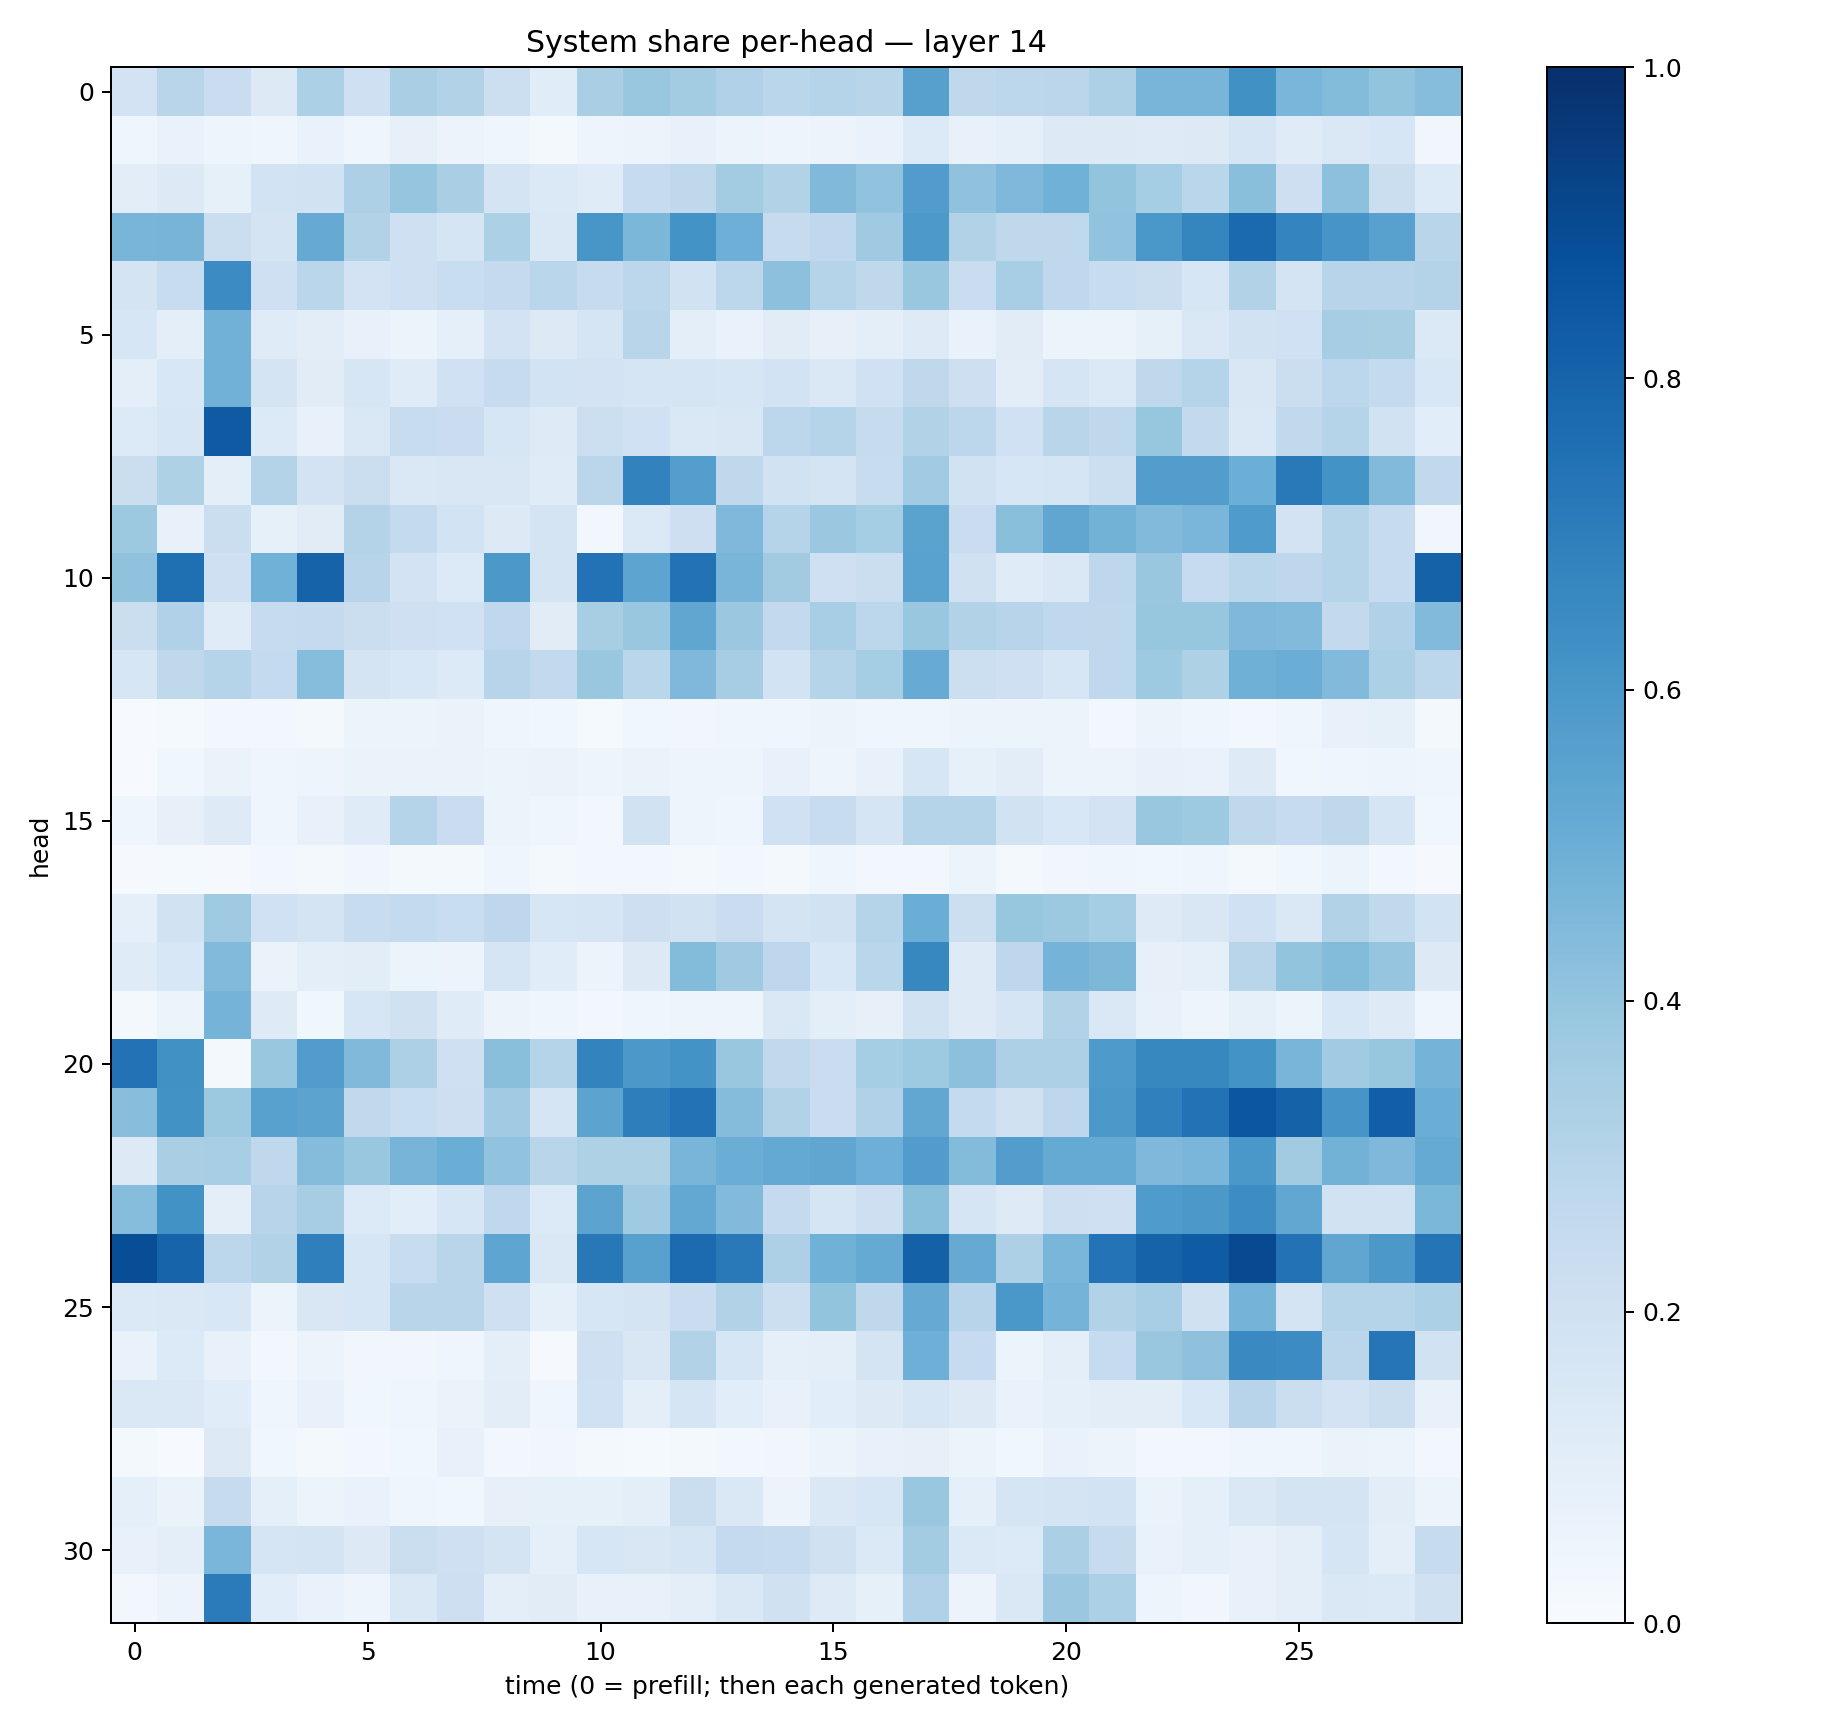

The data file committed next to this chart (first rows):
0.1806361, 0.2917649, 0.22698006, 0.13091381, 0.33108276, 0.20937566, 0.33633733, 0.3096047, 0.2186354, 0.11718011, 0.3361843, 0.3891201, 0.3590701, 0.3172295, 0.28760436, 0.30160594, 0.29139218, 0.56141347, 0.27303392, 0.2782873, 0.28269655, 0.3268962, 0.46642998, 0.46615812
0.04593, 0.06778, 0.04867, 0.04377, 0.06981, 0.04311, 0.0794, 0.05857, 0.04032, 0.02166, 0.04792, 0.05676, 0.07347, 0.06081, 0.04869, 0.05617, 0.06885, 0.1343, 0.07243, 0.09177, 0.1256, 0.1283, 0.1222, 0.1273
0.1028, 0.132, 0.08255, 0.1852, 0.191, 0.3267, 0.3967, 0.3368, 0.1755, 0.1398, 0.12, 0.2464, 0.2697, 0.3578, 0.3125, 0.449, 0.4037, 0.5745, 0.4093, 0.4515, 0.4882, 0.3986, 0.354, 0.2879
0.4666, 0.4699, 0.2193, 0.1765, 0.5129, 0.3147, 0.2042, 0.168, 0.3312, 0.1445, 0.605, 0.4587, 0.618, 0.4936, 0.2441, 0.2674, 0.3699, 0.592, 0.3117, 0.2711, 0.2732, 0.4047, 0.6011, 0.6701
0.1722, 0.241, 0.6446, 0.2078, 0.286, 0.1809, 0.2048, 0.2343, 0.2504, 0.2868, 0.2436, 0.2781, 0.1926, 0.2808, 0.4162, 0.3025, 0.2714, 0.3896, 0.2299, 0.3439, 0.2688, 0.2393, 0.2203, 0.159
0.158, 0.1012, 0.4814, 0.1205, 0.1044, 0.07733, 0.05319, 0.09285, 0.1835, 0.1303, 0.1672, 0.2926, 0.0967, 0.0678, 0.113, 0.08016, 0.09836, 0.1223, 0.06956, 0.1123, 0.06014, 0.05152, 0.08438, 0.1432
0.09487, 0.1534, 0.4813, 0.1788, 0.1117, 0.159, 0.1202, 0.2013, 0.2434, 0.187, 0.1817, 0.1658, 0.1699, 0.1597, 0.1842, 0.1453, 0.1993, 0.2708, 0.2146, 0.1043, 0.1707, 0.1395, 0.2703, 0.3045
0.1353, 0.1584, 0.8379, 0.1366, 0.07719, 0.1471, 0.237, 0.2289, 0.1564, 0.1235, 0.2183, 0.2028, 0.1451, 0.1487, 0.2811, 0.302, 0.2448, 0.3117, 0.2808, 0.1993, 0.2923, 0.2697, 0.3915, 0.2597
0.2236, 0.3221, 0.1005, 0.3064, 0.1806, 0.2244, 0.1432, 0.1523, 0.1507, 0.1209, 0.2823, 0.68, 0.5683, 0.2715, 0.1905, 0.1781, 0.2348, 0.3646, 0.1915, 0.1577, 0.1667, 0.2166, 0.5732, 0.571
0.3763, 0.07535, 0.2198, 0.08592, 0.1094, 0.3081, 0.2572, 0.1872, 0.132, 0.1776, 0.02975, 0.1397, 0.2124, 0.4498, 0.3047, 0.3801, 0.3522, 0.5488, 0.2287, 0.4227, 0.5319, 0.4781, 0.4415, 0.4614
0.4091, 0.7542, 0.2055, 0.4862, 0.804, 0.2964, 0.1802, 0.133, 0.5964, 0.1781, 0.7446, 0.5428, 0.7459, 0.4667, 0.3602, 0.2058, 0.2217, 0.552, 0.1957, 0.1186, 0.1457, 0.2765, 0.389, 0.2463
0.2204, 0.3169, 0.12, 0.2495, 0.2523, 0.2201, 0.2097, 0.2019, 0.2682, 0.1118, 0.3401, 0.3849, 0.5338, 0.3801, 0.2587, 0.3459, 0.2803, 0.386, 0.3131, 0.2943, 0.2678, 0.2697, 0.3944, 0.3934
0.1601, 0.2705, 0.2981, 0.2569, 0.4321, 0.1772, 0.1544, 0.1352, 0.296, 0.2587, 0.3854, 0.2862, 0.452, 0.348, 0.1868, 0.3038, 0.3531, 0.5083, 0.2174, 0.2098, 0.1613, 0.2681, 0.3727, 0.3234
0.005437, 0.01249, 0.02478, 0.02673, 0.02115, 0.05406, 0.05126, 0.06306, 0.03952, 0.03624, 0.01213, 0.03624, 0.03459, 0.04118, 0.04086, 0.05754, 0.04541, 0.04256, 0.0534, 0.05212, 0.05336, 0.02685, 0.05468, 0.04373
0.00529, 0.03582, 0.06347, 0.04063, 0.04721, 0.06337, 0.0653, 0.06449, 0.06159, 0.06292, 0.05043, 0.06627, 0.04725, 0.0486, 0.07521, 0.04828, 0.07702, 0.1567, 0.08495, 0.1053, 0.05454, 0.05155, 0.07526, 0.06824
0.0448, 0.07984, 0.1236, 0.04337, 0.07285, 0.1207, 0.2971, 0.227, 0.05282, 0.0455, 0.02909, 0.1888, 0.04778, 0.04003, 0.2014, 0.2362, 0.1718, 0.3006, 0.3032, 0.19, 0.1537, 0.1811, 0.3868, 0.3725
0.01124, 0.01385, 0.008953, 0.02942, 0.01688, 0.03337, 0.01783, 0.02068, 0.04405, 0.02158, 0.0247, 0.02409, 0.01613, 0.02575, 0.01702, 0.04405, 0.02513, 0.02624, 0.0543, 0.02304, 0.03511, 0.04408, 0.03791, 0.04265
0.08723, 0.1898, 0.3681, 0.1994, 0.1775, 0.2357, 0.2554, 0.2312, 0.2751, 0.1628, 0.1688, 0.2124, 0.1949, 0.2287, 0.1747, 0.1914, 0.3027, 0.5017, 0.2163, 0.3933, 0.3787, 0.3551, 0.1224, 0.1502
0.1207, 0.1534, 0.4419, 0.06412, 0.09751, 0.1032, 0.05203, 0.05571, 0.1696, 0.1139, 0.05538, 0.1297, 0.4414, 0.37, 0.2737, 0.1552, 0.2863, 0.6616, 0.1249, 0.2743, 0.4739, 0.4537, 0.07833, 0.09076
0.0166, 0.05176, 0.4756, 0.1247, 0.03683, 0.162, 0.1987, 0.1191, 0.05547, 0.04399, 0.02562, 0.04018, 0.04937, 0.04946, 0.1441, 0.09803, 0.081, 0.1878, 0.1233, 0.168, 0.3118, 0.1416, 0.07548, 0.05054
0.7431, 0.6261, 0.02244, 0.3868, 0.5776, 0.4485, 0.3278, 0.2076, 0.4223, 0.2997, 0.6789, 0.5946, 0.6186, 0.3831, 0.2634, 0.2287, 0.3533, 0.3721, 0.4171, 0.3263, 0.3279, 0.5889, 0.6621, 0.6622
0.4262, 0.6211, 0.3789, 0.5556, 0.5431, 0.2619, 0.2332, 0.2113, 0.367, 0.1645, 0.5445, 0.6962, 0.7429, 0.4372, 0.312, 0.2301, 0.3202, 0.529, 0.2577, 0.197, 0.2753, 0.5958, 0.6901, 0.7458
0.1298, 0.3385, 0.3463, 0.2702, 0.4358, 0.3854, 0.4697, 0.5038, 0.4059, 0.2893, 0.3213, 0.3207, 0.4653, 0.5018, 0.5211, 0.5346, 0.4936, 0.5754, 0.4403, 0.5703, 0.5186, 0.5159, 0.4496, 0.4622
0.4316, 0.623, 0.09535, 0.2967, 0.3479, 0.1329, 0.1062, 0.1617, 0.2677, 0.1365, 0.5435, 0.371, 0.5242, 0.4419, 0.2532, 0.1673, 0.2146, 0.4241, 0.1683, 0.1214, 0.2125, 0.2101, 0.5849, 0.5948
0.8864, 0.8002, 0.2809, 0.3129, 0.6938, 0.1609, 0.2383, 0.2898, 0.537, 0.1421, 0.7198, 0.556, 0.7728, 0.7152, 0.3271, 0.4876, 0.5192, 0.8109, 0.512, 0.3262, 0.4632, 0.7406, 0.8022, 0.8303
0.1404, 0.1413, 0.153, 0.05245, 0.1503, 0.1617, 0.2903, 0.2892, 0.2099, 0.09079, 0.1624, 0.1749, 0.2297, 0.3152, 0.2164, 0.4016, 0.271, 0.5133, 0.2947, 0.5994, 0.4747, 0.3152, 0.3438, 0.1957
0.06899, 0.1329, 0.07668, 0.0288, 0.05515, 0.03286, 0.03508, 0.04656, 0.09491, 0.009613, 0.2035, 0.151, 0.3117, 0.1584, 0.09327, 0.09545, 0.1797, 0.4947, 0.2472, 0.05866, 0.101, 0.2481, 0.3856, 0.4121
0.1427, 0.1473, 0.1144, 0.04478, 0.07166, 0.0387, 0.04685, 0.06382, 0.1041, 0.03924, 0.2003, 0.09528, 0.1656, 0.1087, 0.07428, 0.1063, 0.1271, 0.1593, 0.1266, 0.06846, 0.08701, 0.1031, 0.1031, 0.1538
0.0191, 0.00729, 0.1303, 0.03691, 0.0169, 0.02462, 0.03534, 0.07054, 0.02734, 0.03213, 0.02141, 0.01257, 0.02339, 0.02659, 0.03432, 0.06249, 0.07314, 0.07933, 0.05297, 0.03541, 0.07011, 0.05834, 0.0244, 0.0273
0.09138, 0.06586, 0.2427, 0.08709, 0.06237, 0.0699, 0.04188, 0.03752, 0.0796, 0.08563, 0.08537, 0.1016, 0.2254, 0.1452, 0.05542, 0.143, 0.1618, 0.3846, 0.09313, 0.1698, 0.1729, 0.185, 0.06462, 0.08894
0.07326, 0.09509, 0.4612, 0.1651, 0.1777, 0.1257, 0.2188, 0.2081, 0.1773, 0.09049, 0.1596, 0.1492, 0.1697, 0.2517, 0.2431, 0.1986, 0.1391, 0.3579, 0.1389, 0.1364, 0.3358, 0.2441, 0.06807, 0.09349
0.02561, 0.05511, 0.71, 0.1072, 0.06924, 0.0506, 0.1483, 0.2142, 0.09699, 0.1104, 0.07748, 0.07297, 0.09795, 0.147, 0.1991, 0.1239, 0.0854, 0.3167, 0.05852, 0.1414, 0.3816, 0.3301, 0.04812, 0.03459
